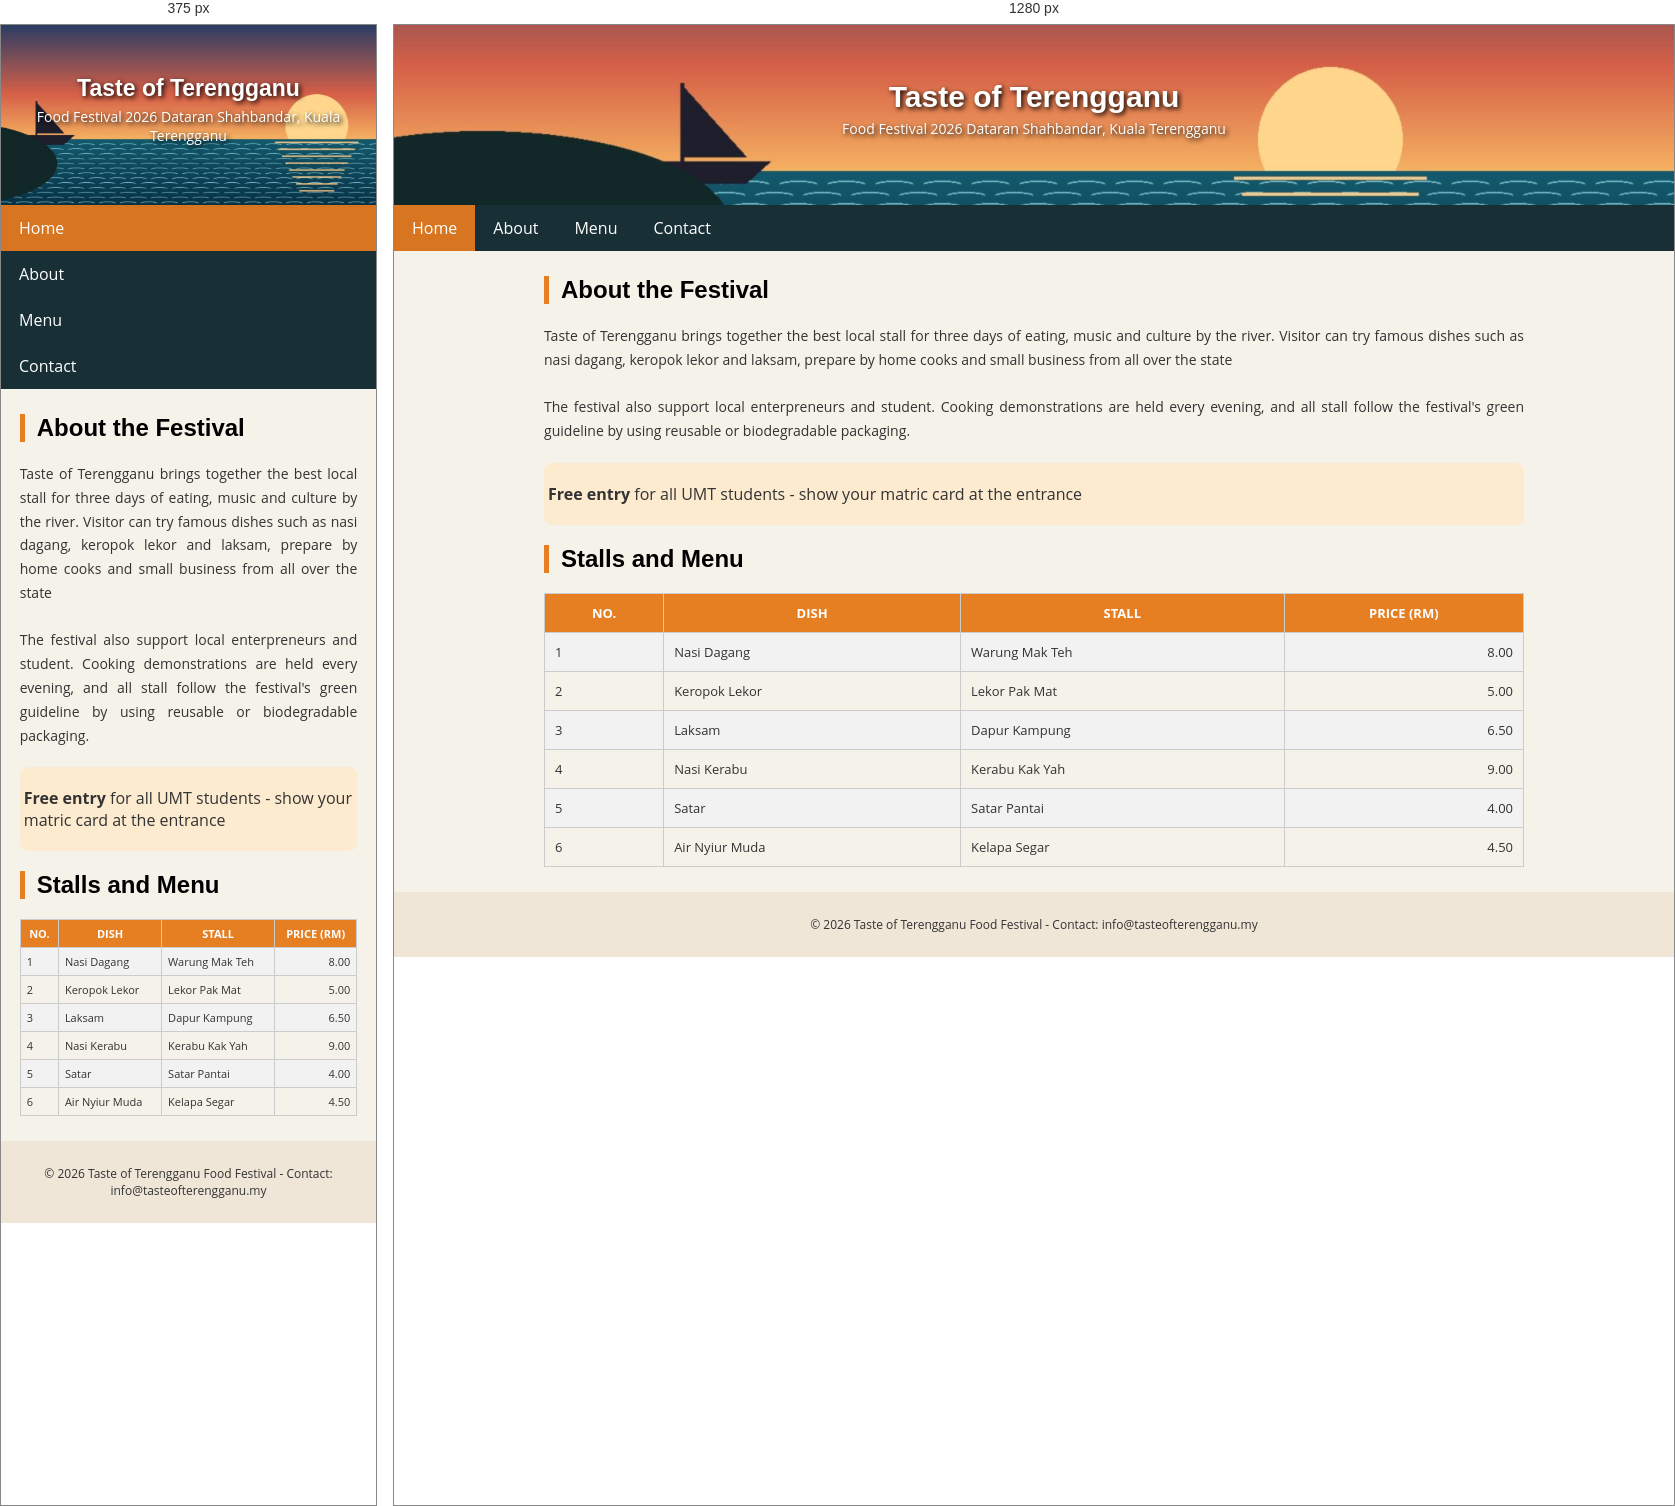
Rendered at 375 px and 1280 px, left to right.

<!-- file: food.html -->

<!DOCTYPE html>
<html lang="en">
<head>
    <meta charset="UTF-8">
    <meta name="viewport" content="width=device-width, initial-scale=1.0">
    <title>Taste of Terengganu</title>

    <!-- Google Font-->
    <link href="https://fonts.googleapis.com/css2?family=Open+Sans:ital,wght@0,400;0,600;1,400&family=Poppins:wght@600;700&display=swap" rel="stylesheet">

    <!--External CSS-->
    <link rel="stylesheet" href="food.css">

    <!--Internal CSS-->
    <style>
        h2 {
            color: black;
            border-left: 5px solid #E67E22;
            padding-left: 12px;
            font-family: 'Poppins', sans-serif;
        }
    </style>
</head>

<body>
    <!-- Header Background Image -->

     <header>
        <h1>Taste of Terengganu</h1>
        <p>Food Festival 2026 Dataran Shahbandar, Kuala Terengganu</p>
     </header>

     <!-- Navigation Bar -->

      <nav>
        <ul>
            <li><a href="#home" class="active">Home</a></li>
            <li><a href="#about">About</a></li>
            <li><a href="#menu">Menu</a></li>
            <li><a href="#contact">Contact</a></li>
        </ul>
      </nav>

      <!-- Content -->

       <main id="home">
        <section id="about">
            <h2>About the Festival</h2>
            <p>
                Taste of Terengganu brings together the best local stall for three days of eating, 
                music and culture by the river. Visitor can try famous dishes such as nasi dagang, 
                keropok lekor and laksam, prepare by home cooks and small business from all over the state
                <br><br>
                The festival also support local enterpreneurs and student. Cooking demonstrations 
                are held every evening, and all stall follow the festival's green guideline by using 
                reusable or biodegradable packaging.
            </p>
        </section>

        <!-- Inline CSS -->

         <div style = "background-color: #FDEBD0;
                        padding: 3px;
                        border-radius: 8px;
                        margin: 15px 0;
                        border: 1px solid #FDEBD0">
            <p><strong>Free entry</strong> for all UMT students - show your matric card at the entrance</p>            
        </div>

        <!-- Table -->

        <section id="menu">
            <h2>Stalls and Menu</h2>

            <table id="foodTable">
                <tr>
                    <th>NO.</th>
                    <th>DISH</th>
                    <th>STALL</th>
                    <th>PRICE (RM)</th>
                </tr>

                <tr>
                    <td>1</td>
                    <td>Nasi Dagang</td>
                    <td>Warung Mak Teh</td>
                    <td>8.00</td>
                </tr>

                <tr>
                    <td>2</td>
                    <td>Keropok Lekor</td>
                    <td>Lekor Pak Mat</td>
                    <td>5.00</td>
                </tr>

                <tr>
                    <td>3</td>
                    <td>Laksam</td>
                    <td>Dapur Kampung</td>
                    <td>6.50</td>
                </tr>

                <tr>
                    <td>4</td>
                    <td>Nasi Kerabu</td>
                    <td>Kerabu Kak Yah</td>
                    <td>9.00</td>
                </tr>

                <tr>
                    <td>5</td>
                    <td>Satar</td>
                    <td>Satar Pantai</td>
                    <td>4.00</td>
                </tr>

                <tr>
                    <td>6</td>
                    <td>Air Nyiur Muda</td>
                    <td>Kelapa Segar</td>
                    <td>4.50</td>
                </tr>
            </table>
        </section>
       </main>

       <!-- Footer -->
        <footer id="contact">
        <p>&copy; 2026 Taste of Terengganu Food Festival - Contact: info@tasteofterengganu.my</p>
        </footer>
</body>
</html>

/* @media block from food.css */
@media screen and (max-width: 600px) {
    header h1 {
        font-size: 23px;
    }

    nav li {
        float: none;
    }

    nav a {
        text-align: left;
    }

    #foodTable th,
    #foodTable td {
        padding: 6px;
        font-size: 11px;
    }
}